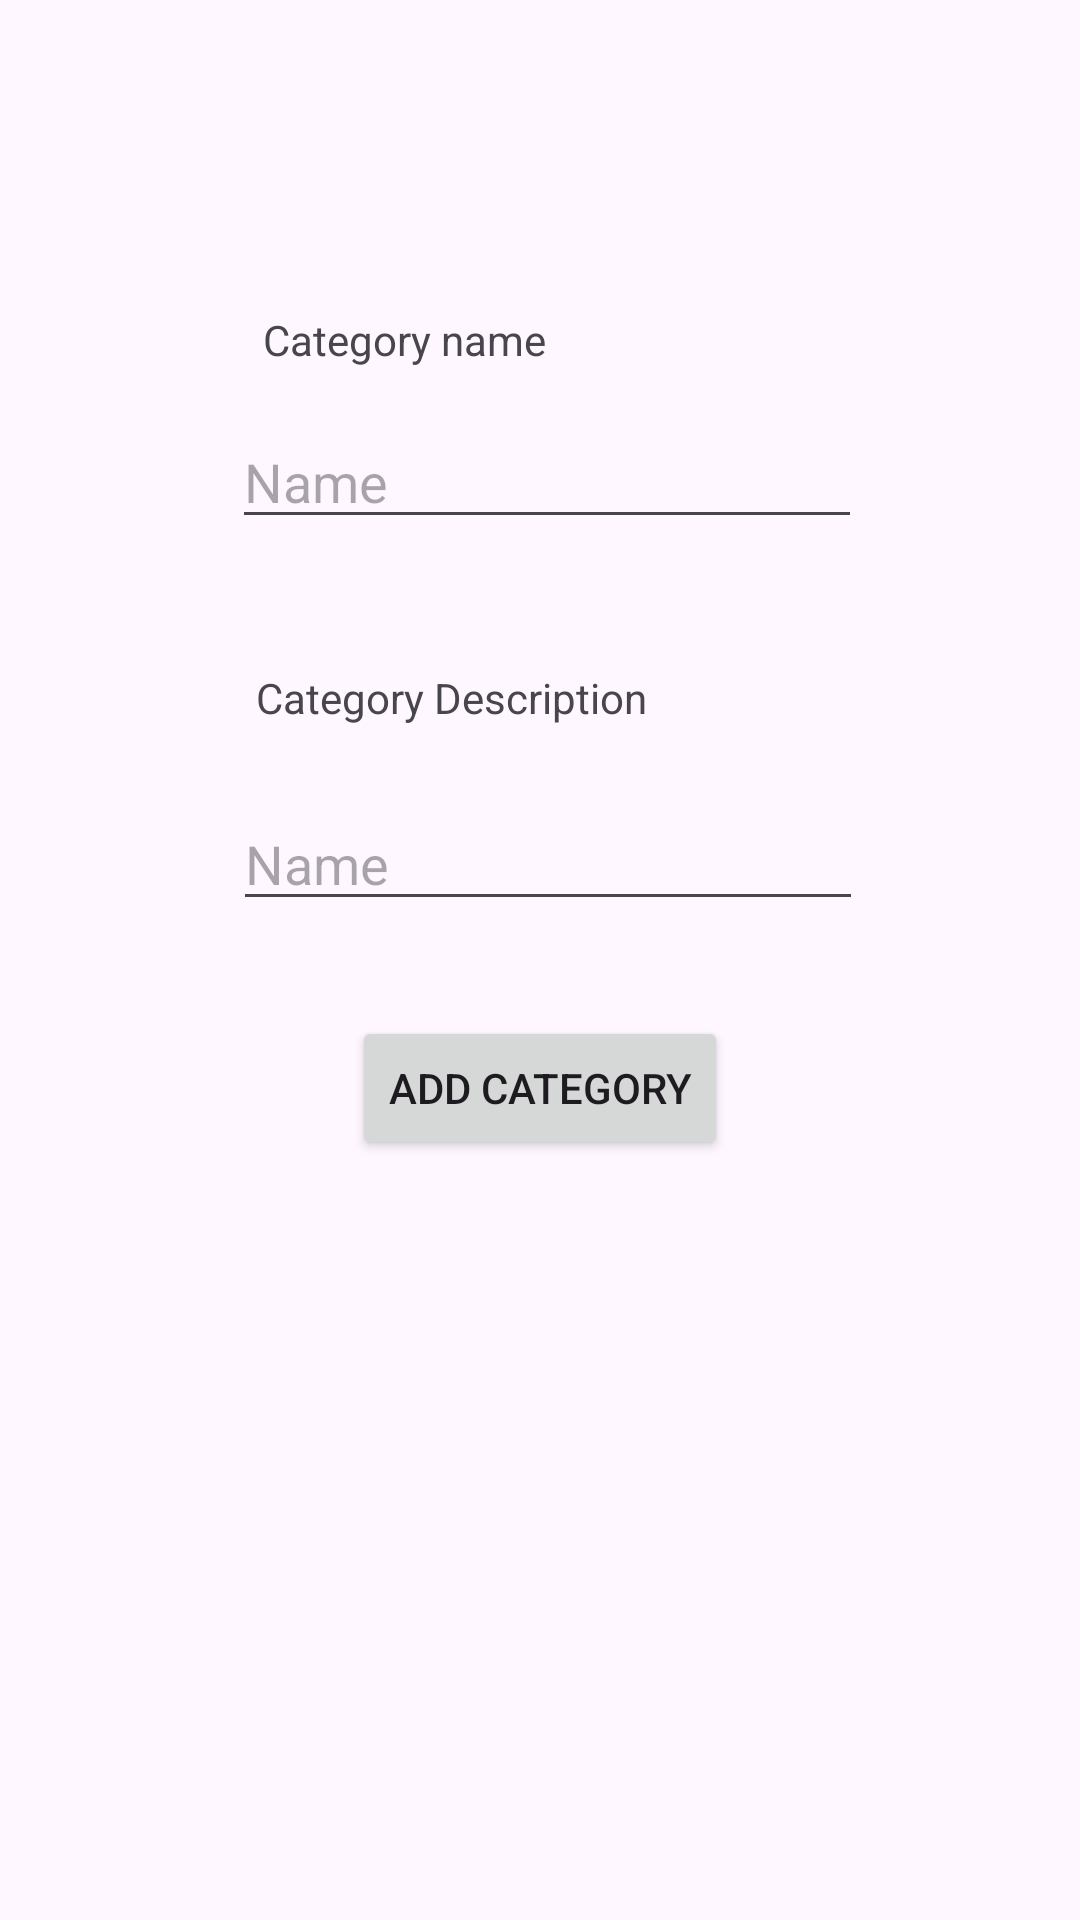

Produce the Android XML layout that renders to this screen, including the resource entries it uses.
<!-- AndroidManifest.xml: application theme Theme.POEPart2Example -->
<!-- res/layout/activity_create_category.xml -->
<?xml version="1.0" encoding="utf-8"?>
<androidx.constraintlayout.widget.ConstraintLayout xmlns:android="http://schemas.android.com/apk/res/android"
    xmlns:app="http://schemas.android.com/apk/res-auto"
    xmlns:tools="http://schemas.android.com/tools"
    android:layout_width="match_parent"
    android:layout_height="match_parent"
    tools:context=".CreateCategory">

    <EditText
        android:id="@+id/edtcategoryname"
        android:layout_width="wrap_content"
        android:layout_height="wrap_content"
        android:ems="10"
        android:inputType="text"
        android:hint="Name"
        app:layout_constraintBottom_toBottomOf="parent"
        app:layout_constraintEnd_toEndOf="parent"
        app:layout_constraintHorizontal_bias="0.516"
        app:layout_constraintStart_toStartOf="parent"
        app:layout_constraintTop_toTopOf="parent"
        app:layout_constraintVertical_bias="0.231" />


    <TextView
        android:id="@+id/textView4"
        android:layout_width="wrap_content"
        android:layout_height="wrap_content"
        android:text="Category name"
        app:layout_constraintBottom_toBottomOf="parent"
        app:layout_constraintEnd_toEndOf="parent"
        app:layout_constraintHorizontal_bias="0.33"
        app:layout_constraintStart_toStartOf="parent"
        app:layout_constraintTop_toTopOf="parent"
        app:layout_constraintVertical_bias="0.167" />

    <TextView
        android:id="@+id/textView5"
        android:layout_width="wrap_content"
        android:layout_height="wrap_content"
        android:text="Category Description"
        app:layout_constraintBottom_toBottomOf="parent"
        app:layout_constraintEnd_toEndOf="parent"
        app:layout_constraintHorizontal_bias="0.372"
        app:layout_constraintStart_toStartOf="parent"
        app:layout_constraintTop_toTopOf="parent"
        app:layout_constraintVertical_bias="0.359" />

    <EditText
        android:id="@+id/edtcategorydescription"
        android:layout_width="wrap_content"
        android:layout_height="wrap_content"
        android:ems="10"
        android:inputType="text"
        android:hint="Name"
        app:layout_constraintBottom_toBottomOf="parent"
        app:layout_constraintEnd_toEndOf="parent"
        app:layout_constraintHorizontal_bias="0.517"
        app:layout_constraintStart_toStartOf="parent"
        app:layout_constraintTop_toTopOf="parent"
        app:layout_constraintVertical_bias="0.444" />

    <Button
        android:id="@+id/btnAddCategory"
        android:layout_width="wrap_content"
        android:layout_height="wrap_content"
        android:text="Add Category"
        app:layout_constraintBottom_toBottomOf="parent"
        app:layout_constraintEnd_toEndOf="parent"
        app:layout_constraintStart_toStartOf="parent"
        app:layout_constraintTop_toTopOf="parent"
        app:layout_constraintVertical_bias="0.572" />

</androidx.constraintlayout.widget.ConstraintLayout>
<!-- resources referenced by this layout -->
<resources>
  <style name="Theme.POEPart2Example" parent="Base.Theme.POEPart2Example" />
  <style name="Base.Theme.POEPart2Example" parent="Theme.Material3.DayNight.NoActionBar">
          
          
      </style>
</resources>
